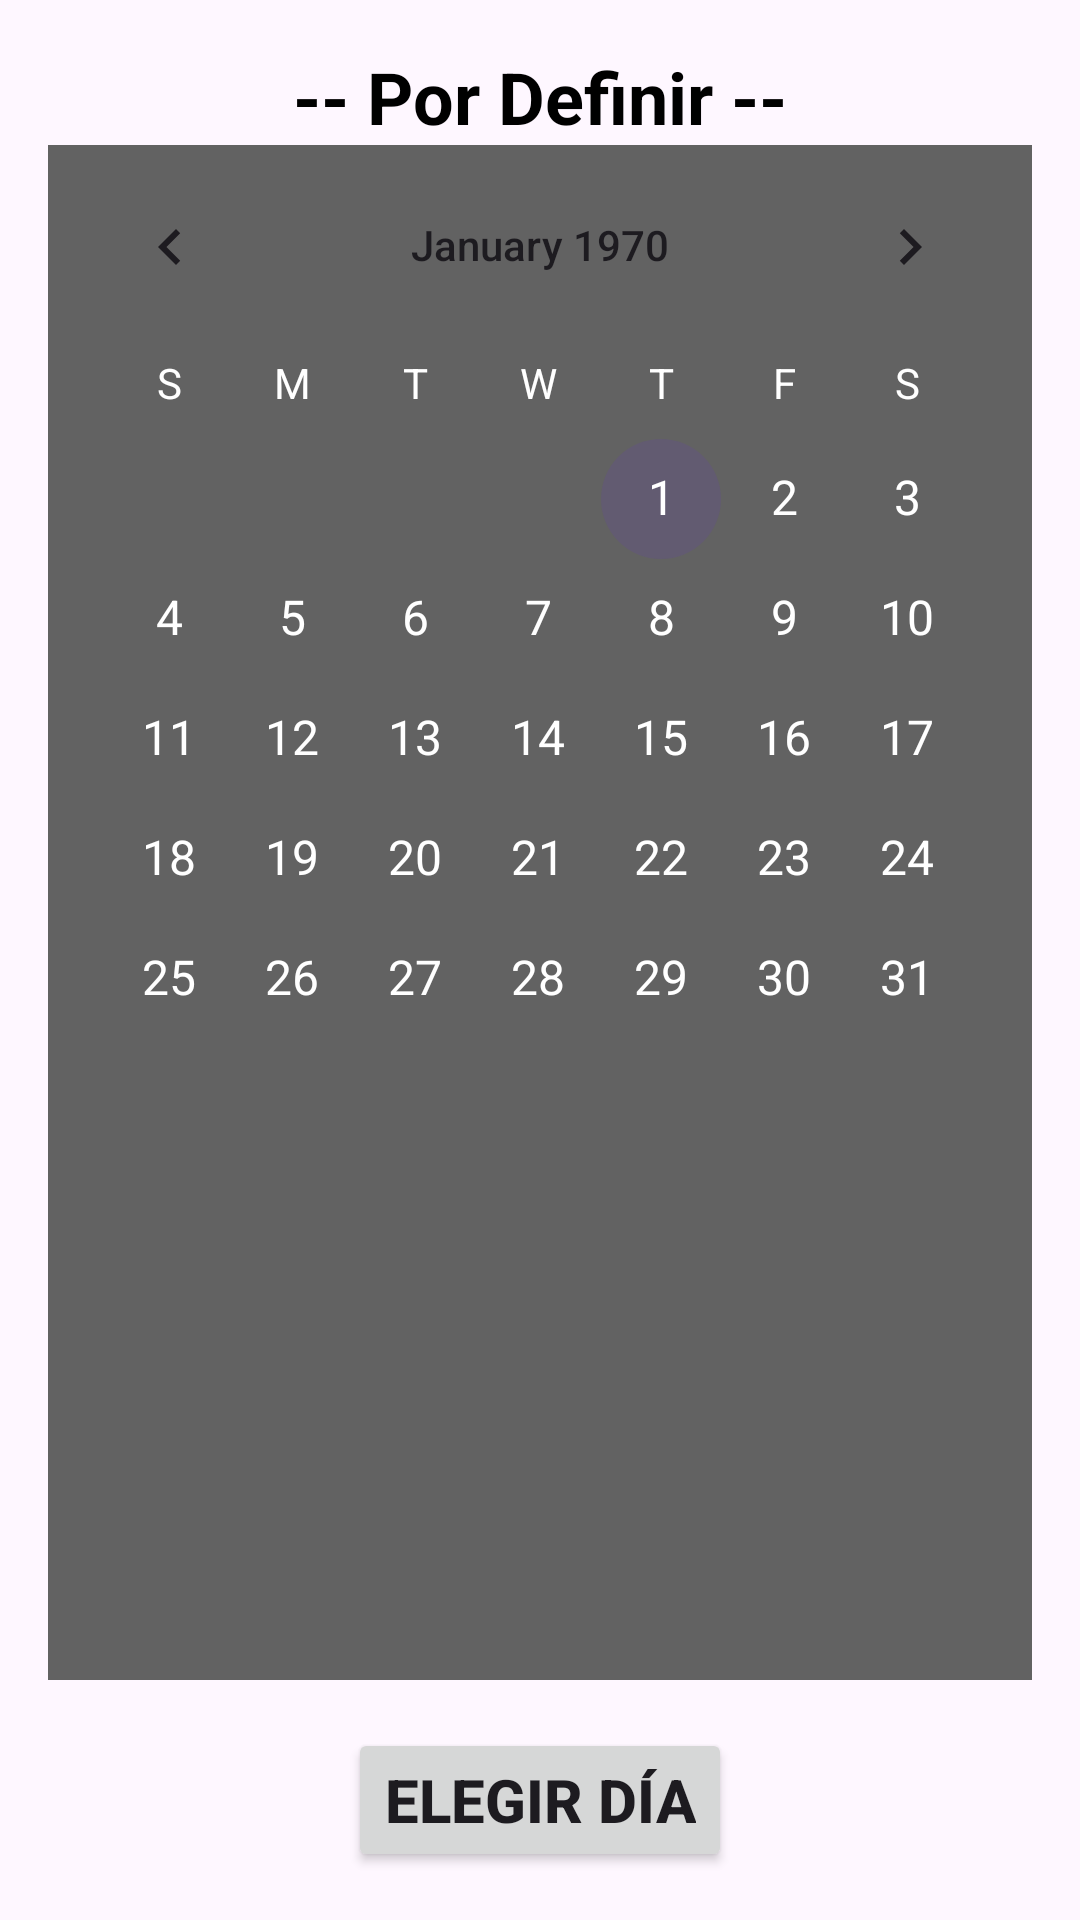

Here is an Android app screen rendered from its layout file. Give the layout XML and the strings, colors and styles it references.
<!-- AndroidManifest.xml: application theme Theme.SHAREDMYBIKE -->
<!-- res/layout/fragment_first.xml -->
<?xml version="1.0" encoding="utf-8"?>
<androidx.constraintlayout.widget.ConstraintLayout
    xmlns:android="http://schemas.android.com/apk/res/android"
    xmlns:app="http://schemas.android.com/apk/res-auto"
    xmlns:tools="http://schemas.android.com/tools"
    android:layout_width="match_parent"
    android:layout_height="match_parent"
    android:padding="16dp"
    tools:context=".FirstFragment">

    <TextView
        android:id="@+id/textDia"
        android:layout_width="wrap_content"
        android:layout_height="wrap_content"
        android:text="-- Por Definir --"
        android:textColor="#000000"
        android:textSize="24sp"
        android:textStyle="bold"
        app:layout_constraintTop_toTopOf="parent"
        app:layout_constraintStart_toStartOf="parent"
        app:layout_constraintEnd_toEndOf="parent"
        app:layout_constraintHorizontal_bias="0.5" />

    <CalendarView
        android:id="@+id/calendarView"
        android:layout_width="0dp"
        android:layout_height="0dp"
        android:background="#626262"
        android:dateTextAppearance="@style/CustomDateTextAppearance"
        android:weekDayTextAppearance="@style/CustomWeekDayTextAppearance"
        app:layout_constraintTop_toBottomOf="@id/textDia"
        app:layout_constraintStart_toStartOf="parent"
        app:layout_constraintEnd_toEndOf="parent"
        app:layout_constraintBottom_toTopOf="@id/btnElegirDia"
        android:layout_marginBottom="16dp" />

    <Button
        android:id="@+id/btnElegirDia"
        android:layout_width="wrap_content"
        android:layout_height="wrap_content"
        android:text="Elegir Día"
        android:textSize="20sp"
        android:textStyle="bold"
        app:layout_constraintTop_toBottomOf="@id/calendarView"
        app:layout_constraintStart_toStartOf="parent"
        app:layout_constraintEnd_toEndOf="parent"
        app:layout_constraintBottom_toBottomOf="parent"
        app:layout_constraintHorizontal_bias="0.5" />

</androidx.constraintlayout.widget.ConstraintLayout>
<!-- resources referenced by this layout -->
<resources>
  <style name="CustomDateTextAppearance" parent="TextAppearance.AppCompat">
          <item name="android:textColor">#FFFFFF</item> 
          <item name="android:textSize">16sp</item>    
      </style>
  <style name="CustomWeekDayTextAppearance" parent="TextAppearance.AppCompat">
          <item name="android:textColor">#FFFFFF</item> 
          <item name="android:textSize">14sp</item>    
      </style>
  <style name="Theme.SHAREDMYBIKE" parent="Base.Theme.SHAREDMYBIKE" />
  <style name="Base.Theme.SHAREDMYBIKE" parent="Theme.Material3.DayNight.NoActionBar">
          
          
      </style>
</resources>
